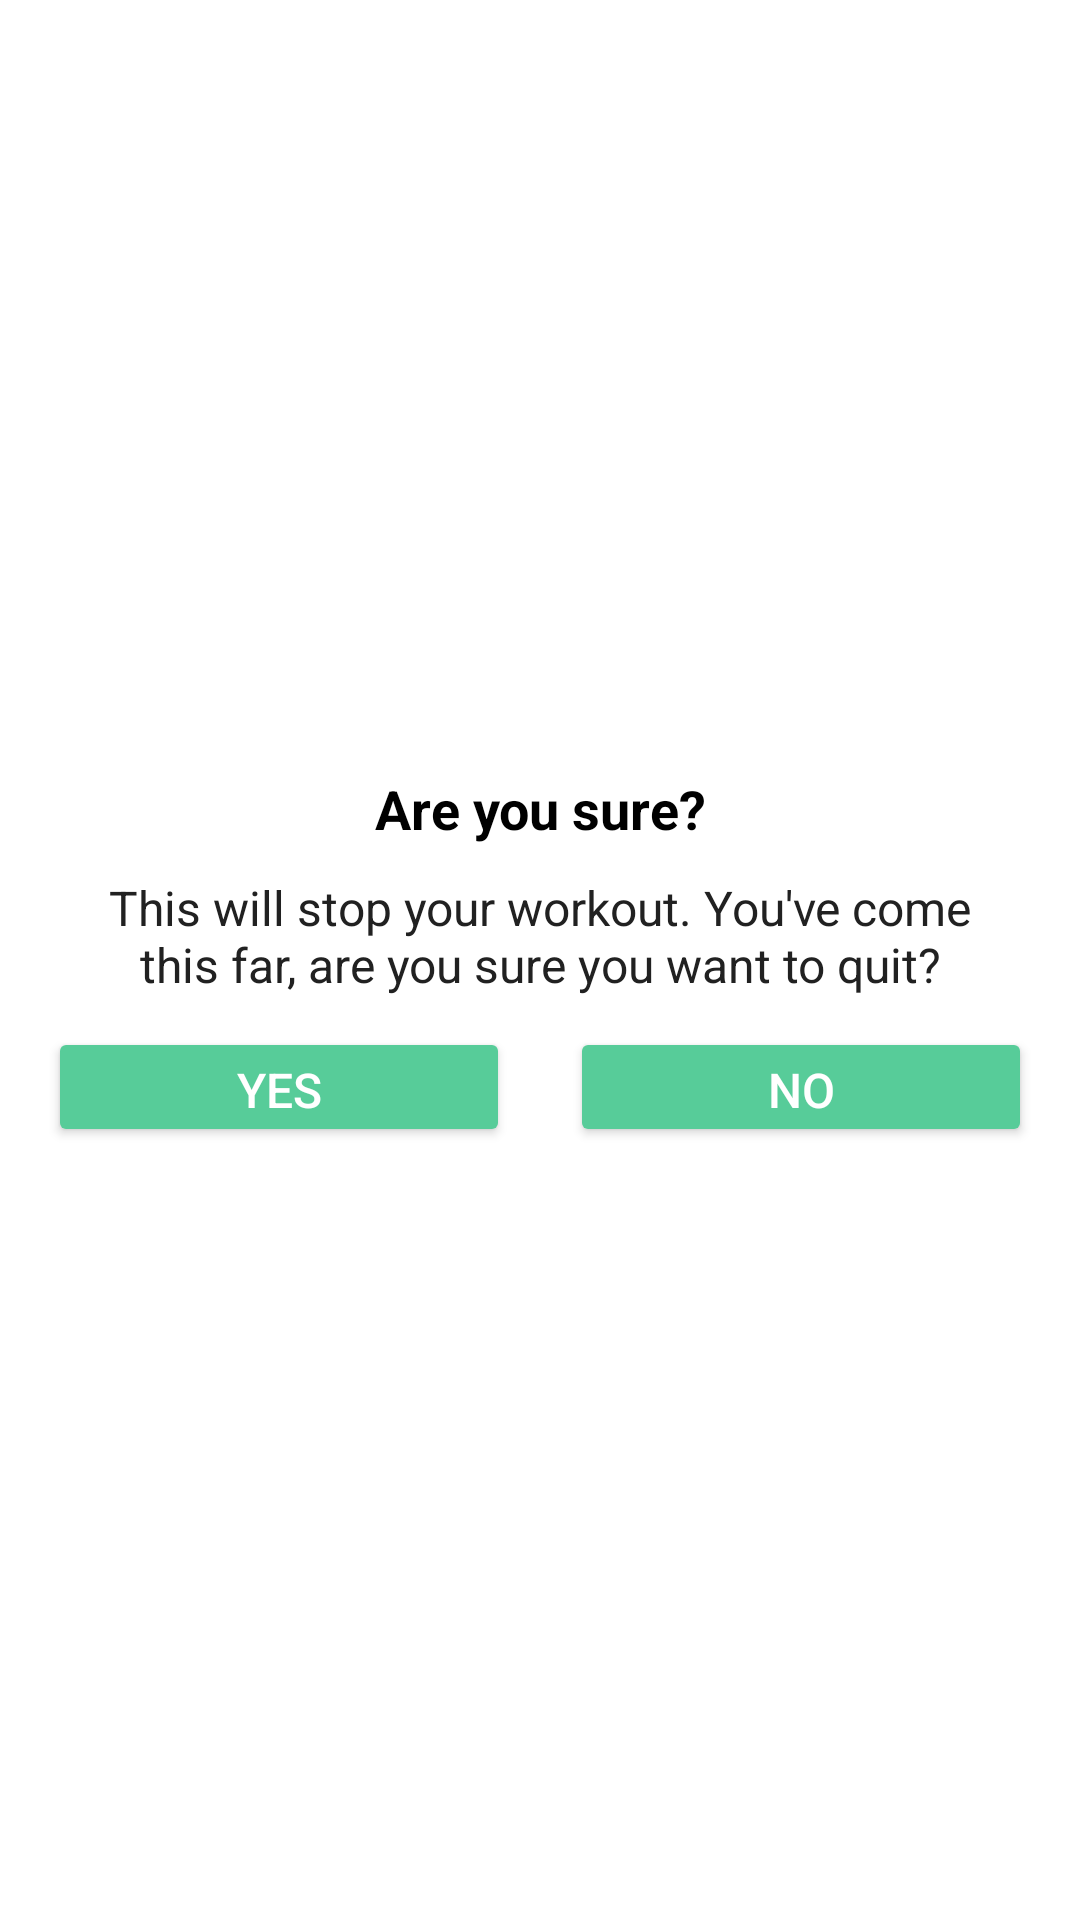

This screen was rendered from an Android layout file. Write that file and the resources it references.
<!-- AndroidManifest.xml: application theme Theme.7Burn -->
<!-- res/layout/dialog_custom_back_confirmation.xml -->
<?xml version="1.0" encoding="utf-8"?>
<LinearLayout xmlns:android="http://schemas.android.com/apk/res/android"
    android:layout_width="match_parent"
    android:layout_height="wrap_content"
    android:gravity="center"
    android:orientation="vertical"
    android:padding="16dp">

    <TextView
        android:layout_width="match_parent"
        android:layout_height="wrap_content"
        android:gravity="center"
        android:text="Are you sure?"
        android:textColor="@color/black"
        android:textSize="18sp"
        android:textStyle="bold"/>

    <TextView
        android:layout_width="match_parent"
        android:layout_height="wrap_content"
        android:layout_marginStart="10dp"
        android:layout_marginTop="10dp"
        android:layout_marginEnd="10dp"
        android:gravity="center"
        android:text="This will stop your workout. You've come this far, are you sure you want to quit?"
        android:textColor="#212121"
        android:textSize="16sp"/>

    <LinearLayout
        android:layout_width="match_parent"
        android:layout_height="wrap_content"
        android:layout_marginTop="10dp"
        android:orientation="horizontal">

        <Button
            android:id="@+id/btnYes"
            android:layout_width="0dp"
            android:layout_height="40dp"
            android:layout_marginEnd="10dp"
            android:layout_weight="1"
            android:backgroundTint="@color/colorAccent"
            android:gravity="center"
            android:text="YES"
            android:textColor="#FFFFFF"
            android:textSize="16sp"/>

        <Button
            android:id="@+id/btnNo"
            android:layout_width="0dp"
            android:layout_height="40dp"
            android:layout_marginStart="10dp"
            android:layout_weight="1"
            android:backgroundTint="@color/colorAccent"
            android:gravity="center"
            android:text="NO"
            android:textColor="#FFFFFF"
            android:textSize="16sp"/>

    </LinearLayout>

</LinearLayout>
<!-- resources referenced by this layout -->
<resources>
  <color name="black">#FF000000</color>
  <color name="colorAccent">#57cc99</color>
  <style name="Theme.7Burn" parent="Theme.MaterialComponents.DayNight.NoActionBar">
          
          <item name="colorPrimary">@color/purple_500</item>
          <item name="colorPrimaryVariant">@color/purple_700</item>
          <item name="colorOnPrimary">@color/white</item>
          
          <item name="colorSecondary">@color/teal_200</item>
          <item name="colorSecondaryVariant">@color/teal_700</item>
          <item name="colorOnSecondary">@color/black</item>
          
          <item name="android:statusBarColor">?attr/colorPrimaryVariant</item>
          
      </style>
  <color name="purple_500">#FF6200EE</color>
  <color name="purple_700">#FF3700B3</color>
  <color name="white">#FFFFFFFF</color>
  <color name="teal_200">#FF03DAC5</color>
  <color name="teal_700">#FF018786</color>
</resources>
